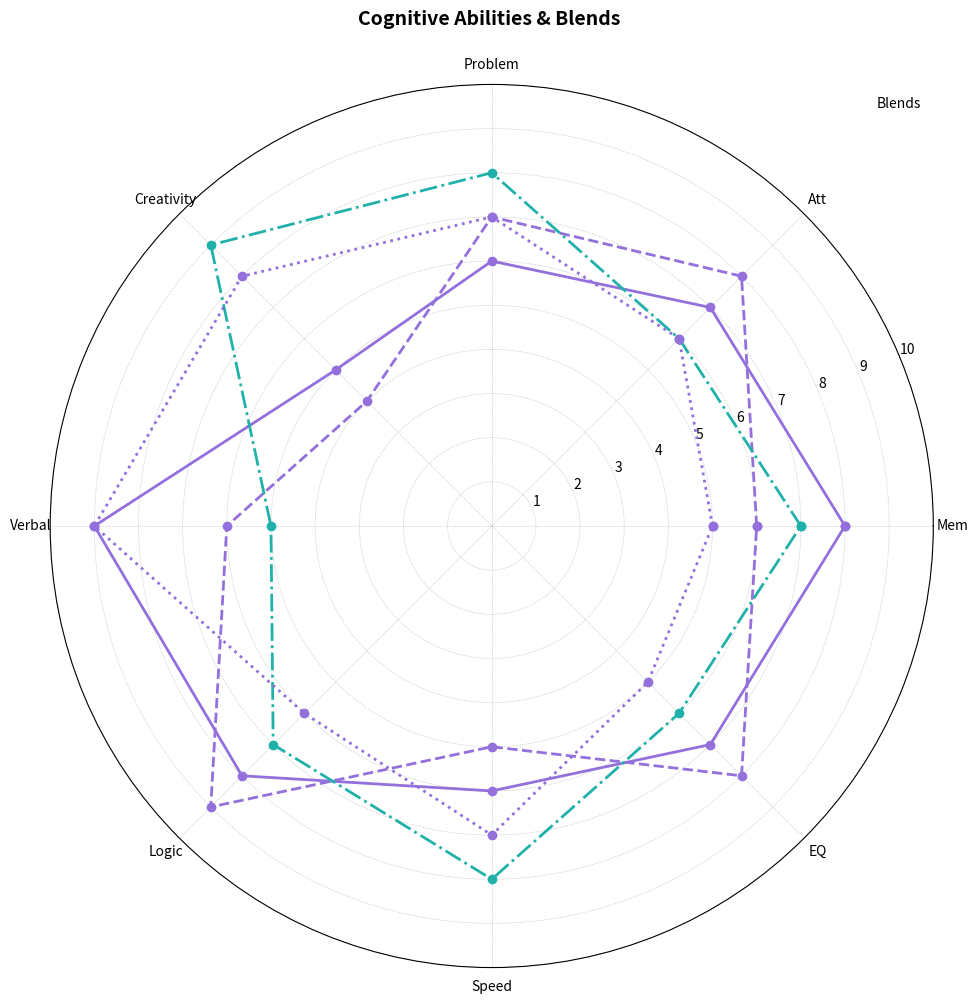

Write Python code to recreate this figure.
import matplotlib.pyplot as plt
import numpy as np

def radar_chart_angles(n):
    return np.linspace(0, 2 * np.pi, n, endpoint=False).tolist()

def create_radar_data(values, angles):
    return values + values[:1], angles + angles[:1]

categories = ['Mem', 'Att', 'Problem', 'Creativity', 'Verbal', 'Logic', 'Speed', 'EQ']

alpha_mix = [8, 7, 6, 5, 9, 8, 6, 7]
beta_boost = [6, 8, 7, 4, 6, 9, 5, 8]
gamma_grow = [7, 6, 8, 9, 5, 7, 8, 6]
delta_develop = [5, 6, 7, 8, 9, 6, 7, 5]

angles = radar_chart_angles(len(categories))

fig, ax = plt.subplots(figsize=(10, 10), subplot_kw=dict(polar=True))
fig.suptitle("Cognitive Abilities & Blends", fontsize=14, fontweight='bold', va='bottom')

blends_data = {'A-Mix': alpha_mix, 'B-Boost': beta_boost, 'G-Grow': gamma_grow, 'D-Develop': delta_develop}

line_styles = ['-', '--', '-.', ':']

# Randomly changed stylistic elements
for i, (name, blend) in enumerate(blends_data.items()):
    values, angles_filled = create_radar_data(blend, angles)
    ax.plot(angles_filled, values, color=np.random.choice(['#FF6347', '#20B2AA', '#9370DB', '#FFD700']), 
            linewidth=2, linestyle=line_styles[i], marker='o')

ax.set_yticks(range(1, 11))
ax.set_xticks(angles)
ax.set_xticklabels(categories, fontsize=10, fontstyle='italic')

ax.yaxis.grid(True, linestyle=':', linewidth=0.5)
ax.xaxis.grid(True, linestyle=':', linewidth=0.5)
ax.set_ylim(0, 10)

plt.legend(loc='best', title="Blends", fontsize=10, frameon=False)
plt.tight_layout()
plt.show()
